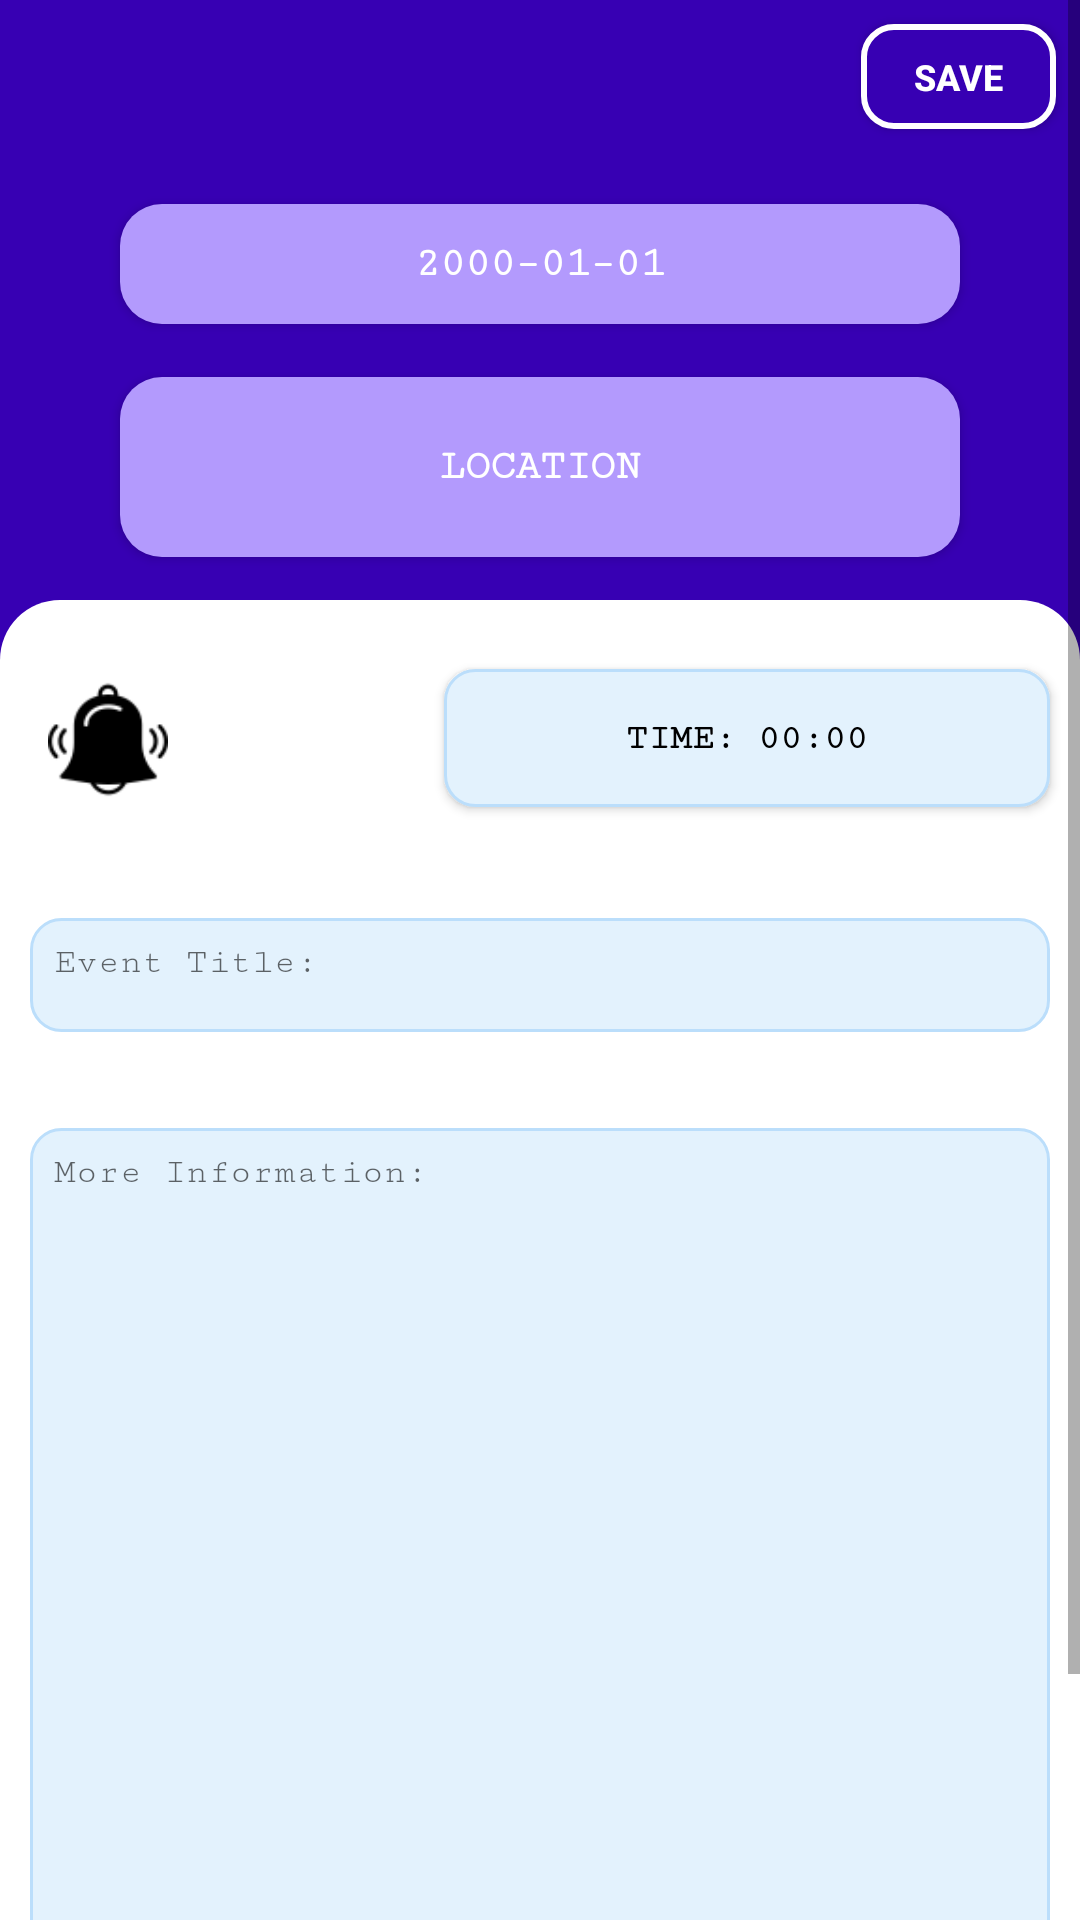

Reconstruct the res/layout file that produces this screen, plus the resources it refers to.
<!-- AndroidManifest.xml: application theme AppTheme -->
<!-- res/layout/activity_create_task.xml -->
<?xml version="1.0" encoding="utf-8"?>
<ScrollView xmlns:android="http://schemas.android.com/apk/res/android"
    xmlns:app="http://schemas.android.com/apk/res-auto"
    xmlns:tools="http://schemas.android.com/tools"
    android:layout_width="match_parent"
    android:layout_height="match_parent"
    android:background="@drawable/shape_for_upper_part_add_event"
    android:orientation="vertical">

    <LinearLayout
        android:layout_width="match_parent"
        android:layout_height="wrap_content"
        android:focusable="true"
        android:focusableInTouchMode="true"
        android:orientation="vertical">

        <androidx.constraintlayout.widget.ConstraintLayout
            android:layout_width="match_parent"
            android:layout_height="200dp"
            android:background="@drawable/shape_for_upper_part_add_event">

            <Button
                android:id="@+id/save_button"
                android:layout_width="65dp"
                android:layout_height="35dp"
                android:layout_gravity="end"
                android:layout_marginTop="8dp"
                android:layout_marginEnd="8dp"
                android:background="@drawable/shape_for_save_button_top"
                android:text="@string/save"
                android:textColor="@color/white"
                android:textSize="12sp"
                android:textStyle="bold"
                app:layout_constraintEnd_toEndOf="parent"
                app:layout_constraintTop_toTopOf="parent"
                tools:ignore="RtlHardcoded" />

            <Button
                android:id="@+id/btDate"
                android:layout_width="280dp"
                android:layout_height="40dp"
                android:layout_gravity="center"
                android:layout_marginStart="16dp"
                android:layout_marginTop="68dp"
                android:layout_marginEnd="16dp"
                android:background="@drawable/shape_for_textviews"
                android:clickable="true"
                android:drawableStart="@drawable/ic_date_range"
                android:focusable="true"
                android:fontFamily="serif-monospace"
                android:padding="8dp"
                android:text="@string/date"
                android:textAlignment="center"
                android:textColor="@color/white"
                android:textSize="14sp"
                android:textStyle="bold"
                app:layout_constraintEnd_toEndOf="parent"
                app:layout_constraintStart_toStartOf="parent"
                app:layout_constraintTop_toTopOf="parent"
                android:drawableLeft="@drawable/ic_date_range"
                tools:targetApi="jelly_bean"
                tools:ignore="RtlHardcoded" />

            <Button
                android:id="@+id/btLocation"
                android:layout_width="280dp"
                android:layout_height="60dp"
                android:layout_gravity="center"
                android:layout_marginStart="16dp"
                android:layout_marginTop="16dp"
                android:layout_marginEnd="16dp"
                android:background="@drawable/shape_for_textviews"
                android:clickable="true"
                android:drawableStart="@drawable/ic_locations"
                android:focusable="true"
                android:fontFamily="serif-monospace"
                android:padding="8dp"
                android:text="@string/locations"
                android:textAlignment="center"
                android:textColor="@color/white"
                android:textSize="14sp"
                android:textStyle="bold"
                app:layout_constraintBottom_toBottomOf="parent"
                app:layout_constraintEnd_toEndOf="parent"
                app:layout_constraintStart_toStartOf="parent"
                app:layout_constraintTop_toBottomOf="@+id/btDate"
                app:layout_constraintVertical_bias="0.113"
                android:drawableLeft="@drawable/ic_locations"
                tools:targetApi="jelly_bean"
                tools:ignore="RtlHardcoded" />
        </androidx.constraintlayout.widget.ConstraintLayout>

        <androidx.constraintlayout.widget.ConstraintLayout
            android:layout_width="match_parent"
            android:layout_height="534dp"
            android:background="@drawable/shape_for_lower_part_add_events">


            <Button
                android:id="@+id/btStartingTime"
                android:layout_width="202dp"
                android:layout_height="46dp"
                android:layout_marginStart="16dp"
                android:layout_marginTop="23dp"
                android:layout_marginEnd="10dp"
                android:background="@drawable/shape_for_textfields"
                android:clickable="true"
                android:drawableStart="@drawable/ic_access_time"
                android:drawableLeft="@drawable/ic_access_time"
                android:focusable="true"
                android:fontFamily="serif-monospace"
                android:padding="8dp"
                android:text="@string/starting_time"
                android:textAlignment="center"
                android:textColor="@color/black"
                android:textSize="12sp"
                android:textStyle="bold"
                app:layout_constraintBottom_toTopOf="@+id/tvTitle"
                app:layout_constraintEnd_toEndOf="parent"
                app:layout_constraintHorizontal_bias="1.0"
                app:layout_constraintStart_toEndOf="@+id/imageView"
                app:layout_constraintTop_toTopOf="parent"
                app:layout_constraintVertical_bias="0.0"
                tools:ignore="RtlHardcoded"
                tools:targetApi="jelly_bean" />

            <ImageView
                android:id="@+id/imageView"
                android:layout_width="40dp"
                android:layout_height="53dp"
                android:layout_marginStart="16dp"
                android:layout_marginTop="20dp"
                android:contentDescription="@string/icon"
                app:layout_constraintStart_toStartOf="parent"
                app:layout_constraintTop_toTopOf="parent"
                app:srcCompat="@drawable/alarm" />

            <EditText
                android:id="@+id/tvTitle"
                android:layout_width="match_parent"
                android:layout_height="38dp"
                android:layout_marginStart="10dp"
                android:layout_marginEnd="10dp"
                android:layout_marginBottom="32dp"
                android:background="@drawable/shape_for_textfields"
                android:fontFamily="serif-monospace"
                android:focusable="true"
                android:focusableInTouchMode="true"
                android:gravity="start"
                android:hint="@string/title_event"
                android:importantForAutofill="no"
                android:inputType="text"
                android:padding="8dp"
                android:textAlignment="viewStart"
                android:textSize="12sp"
                app:layout_constraintBottom_toTopOf="@+id/tvMoreInfo"
                app:layout_constraintEnd_toEndOf="parent"
                app:layout_constraintHorizontal_bias="0.0"
                app:layout_constraintStart_toStartOf="parent"
                tools:targetApi="jelly_bean" />

            <EditText
                android:id="@+id/tvMoreInfo"
                android:layout_width="match_parent"
                android:layout_height="330dp"
                android:layout_marginStart="10dp"
                android:focusable="true"
                android:focusableInTouchMode="true"
                android:layout_marginEnd="10dp"
                android:layout_marginBottom="28dp"
                android:background="@drawable/shape_for_textfields"
                android:fontFamily="serif-monospace"
                android:gravity="start|top"
                android:hint="@string/more_info"
                android:importantForAutofill="no"
                android:inputType="textMultiLine"
                android:padding="8dp"
                android:textAlignment="viewStart"
                android:textSize="12sp"
                app:layout_constraintBottom_toBottomOf="parent"
                app:layout_constraintEnd_toEndOf="parent"
                app:layout_constraintHorizontal_bias="0.0"
                app:layout_constraintStart_toStartOf="parent"
                tools:targetApi="jelly_bean" />


        </androidx.constraintlayout.widget.ConstraintLayout>




    </LinearLayout>





</ScrollView>
<!-- resources referenced by this layout -->
<resources>
  <color name="black">#000000</color>
  <color name="white">#FFFFFF</color>
  <!-- drawable alarm: png bitmap (drawable-v24, 1474 bytes) -->
  <!-- drawable shape_for_lower_part_add_events (drawable-v24) -->
  <?xml version="1.0" encoding="utf-8"?>
  <shape xmlns:android="http://schemas.android.com/apk/res/android">
  
  
      <corners
          android:topLeftRadius="20dp"
          android:topRightRadius="20dp"
          />
  
  
      <solid
          android:color="@color/white"/>
  </shape>
  <!-- drawable shape_for_save_button_top (drawable-v24) -->
  <?xml version="1.0" encoding="utf-8"?>
  <shape xmlns:android="http://schemas.android.com/apk/res/android"
      android:shape="rectangle">
      <corners android:radius="10dp" />
      <solid android:color="@color/secondary_purple" />
      <stroke android:width="2dp" android:color="@color/white" />
  </shape>
  <!-- drawable shape_for_textfields (drawable-v24) -->
  <shape xmlns:android="http://schemas.android.com/apk/res/android" android:shape="rectangle" >
      <solid android:color="#E3F2FD" />
      <stroke android:width="1dip" android:color="#BBDEFB"/>
      <corners android:radius="10dp" />
  </shape>
  <!-- drawable shape_for_textviews (drawable-v24) -->
  <?xml version="1.0" encoding="utf-8"?>
  <shape xmlns:android="http://schemas.android.com/apk/res/android">
  
  
      <corners
          android:radius="14dp"
          />
  
      <solid
          android:color="#b39afd"/>
  </shape>
  <!-- drawable shape_for_upper_part_add_event (drawable-v24) -->
  <?xml version="1.0" encoding="utf-8"?>
  <shape xmlns:android="http://schemas.android.com/apk/res/android">
  
      <solid
          android:color="@color/secondary_purple"/>
  </shape>
  <string name="date">2000–01–01</string>
  <string name="icon">Icon</string>
  <string name="locations">Location</string>
  <string name="more_info">More Information:</string>
  <string name="save">Save</string>
  <string name="starting_time">Time: 00:00</string>
  <string name="title_event">Event Title:</string>
  <style name="AppTheme" parent="Theme.AppCompat.Light.NoActionBar">
          
          <item name="colorPrimary">@color/colorPrimary</item>
          <item name="colorPrimaryDark">@color/colorPrimaryDark</item>
          <item name="colorAccent">@color/colorAccent</item>
  
          <item name="android:textColor">@color/white</item>
          
          <item name="android:itemBackground">@drawable/pop_menu_shape</item>
  
          <item name="searchViewStyle">@style/AppTheme.SearchView</item>
      </style>
  <color name="secondary_purple">#3700B3</color>
  <color name="colorPrimary">#6200EE</color>
  <color name="colorPrimaryDark">#000000</color>
  <color name="colorAccent">#FFFFFF</color>
  <!-- drawable pop_menu_shape (drawable) -->
  <?xml version="1.0" encoding="utf-8"?>
  <shape xmlns:android="http://schemas.android.com/apk/res/android">
      <solid android:color="@color/purple" />
      <stroke android:width="2dip"
          android:color="@color/white"/>
      <corners android:radius="5dp" />
  </shape>
  <style name="AppTheme.SearchView" parent="Widget.AppCompat.SearchView">
          <item name="searchHintIcon">@null</item>
      </style>
  <color name="purple">#6200EE</color>
</resources>
